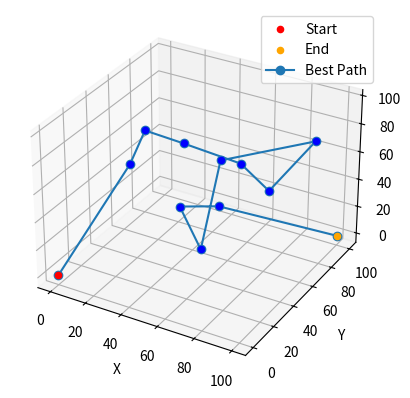

Write Python code to recreate this figure.
import math
import random
import time
from mpl_toolkits.mplot3d import Axes3D
import matplotlib.pyplot as plt

start = (0, 0, 0)
end = (100, 100, 0)
intermediates = [(50, 35, 90), (95, 83, 78), (31, 63, 20), (17, 54, 76), (69, 18, 34), (47, 74, 19), (95, 36, 73), (15, 43, 58), (58, 56, 68), (87, 23, 97)]

def calculate_distance(point1, point2):
    return math.sqrt((point1[0] - point2[0])**2 + (point1[1] - point2[1])**2 + (point1[2] - point2[2])**2)

def total_distance(path):
    return sum(calculate_distance(path[i], path[i+1]) for i in range(len(path)-1))

def generate_neighbor(solution):
    neighbor = solution.copy()
    index1, index2 = random.sample(range(1, len(neighbor)-1), 2)
    neighbor[index1], neighbor[index2] = neighbor[index2], neighbor[index1]
    return neighbor

def acceptance_probability(old_cost, new_cost, temperature):
    if new_cost < old_cost:
        return 1.0
    else:
        return math.exp((old_cost - new_cost) / temperature)

def simulated_annealing(initial_solution, initial_temperature, cooling_rate, iterations):
    current_solution = initial_solution
    best_solution = current_solution
    current_cost = total_distance(current_solution)
    best_cost = current_cost

    temperature = initial_temperature
    for i in range(iterations):
        new_solution = generate_neighbor(current_solution)
        new_cost = total_distance(new_solution)

        if acceptance_probability(current_cost, new_cost, temperature) > random.random():
            current_solution = new_solution
            current_cost = new_cost

        if new_cost < best_cost:
            best_solution = new_solution
            best_cost = new_cost

        temperature *= cooling_rate

    return best_solution

start_time = time.time()
best_path = simulated_annealing([start] + intermediates + [end], initial_temperature=1000, cooling_rate=0.99, iterations=10000)
execution_time = time.time() - start_time

print("Best Path:", best_path)
print("Path Length:", total_distance(best_path))
print("Execution Time:", execution_time, "s")

# 繪製三維路徑圖
fig = plt.figure()
ax = fig.add_subplot(111, projection='3d')

# 繪製起點和終點
ax.scatter(start[0], start[1], start[2], c='r', marker='o', label='Start')
ax.scatter(end[0], end[1], end[2], c='orange', marker='o', label='End')

# 繪製中繼點
for point in intermediates:
    ax.scatter(point[0], point[1], point[2],  color='b', marker='o')

# 繪製最佳路徑
x = [point[0] for point in best_path]
y = [point[1] for point in best_path]
z = [point[2] for point in best_path]
ax.plot(x, y, z, marker='o', label='Best Path')

ax.set_xlabel('X')
ax.set_ylabel('Y')
ax.set_zlabel('Z')

plt.legend()
plt.show()
